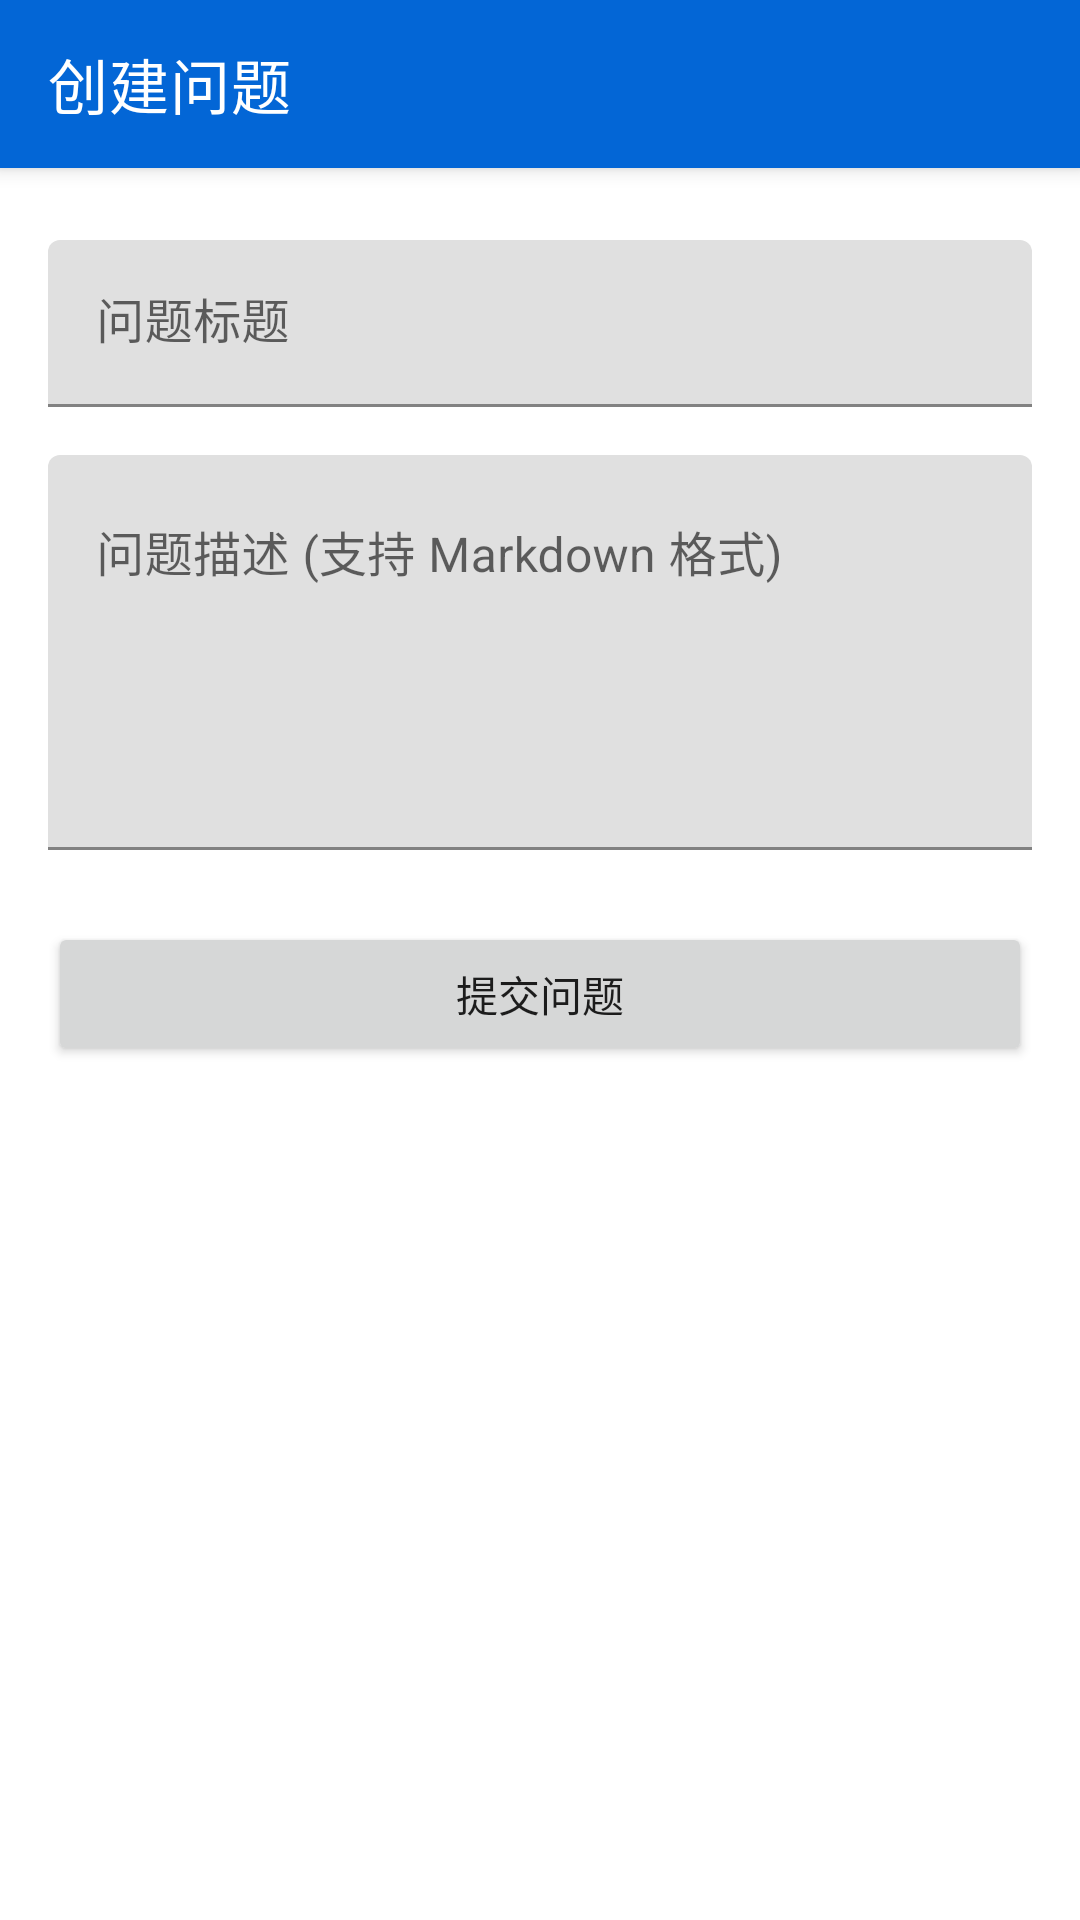

The Android layout XML behind this screen, and the referenced resources:
<!-- AndroidManifest.xml: application theme Theme.GitHubDemo -->
<!-- res/layout/fragment_create_issue.xml -->
<?xml version="1.0" encoding="utf-8"?>
<androidx.coordinatorlayout.widget.CoordinatorLayout
    xmlns:android="http://schemas.android.com/apk/res/android"
    xmlns:app="http://schemas.android.com/apk/res-auto"
    xmlns:tools="http://schemas.android.com/tools"
    android:layout_width="match_parent"
    android:layout_height="match_parent"
    tools:context=".ui.repository.CreateIssueFragment">

    <com.google.android.material.appbar.AppBarLayout
        android:layout_width="match_parent"
        android:layout_height="wrap_content"
        android:theme="@style/ThemeOverlay.MaterialComponents.Dark.ActionBar">

        <androidx.appcompat.widget.Toolbar
            android:id="@+id/toolbar"
            android:layout_width="match_parent"
            android:layout_height="?attr/actionBarSize"
            android:background="?attr/colorPrimary"
            app:popupTheme="@style/ThemeOverlay.MaterialComponents.Light"
            app:title="@string/create_issue"/>

    </com.google.android.material.appbar.AppBarLayout>

    <androidx.core.widget.NestedScrollView
        android:layout_width="match_parent"
        android:layout_height="match_parent"
        app:layout_behavior="@string/appbar_scrolling_view_behavior">

        <LinearLayout
            android:layout_width="match_parent"
            android:layout_height="match_parent"
            android:orientation="vertical"
            android:padding="16dp">

            
            <ProgressBar
                android:id="@+id/progressBar"
                android:layout_width="wrap_content"
                android:layout_height="wrap_content"
                android:visibility="gone" />

            
            <com.google.android.material.textfield.TextInputLayout
                android:id="@+id/titleInputLayout"
                android:layout_width="match_parent"
                android:layout_height="wrap_content"
                android:layout_marginTop="8dp"
                android:hint="@string/issue_title">

                <com.google.android.material.textfield.TextInputEditText
                    android:id="@+id/titleEditText"
                    android:layout_width="match_parent"
                    android:layout_height="wrap_content"
                    android:imeOptions="actionNext"
                    android:inputType="text"
                    android:maxLines="1" />
            </com.google.android.material.textfield.TextInputLayout>

            
            <com.google.android.material.textfield.TextInputLayout
                android:id="@+id/bodyInputLayout"
                android:layout_width="match_parent"
                android:layout_height="0dp"
                android:layout_weight="1"
                android:layout_marginTop="16dp"
                android:hint="@string/issue_description">

                <com.google.android.material.textfield.TextInputEditText
                    android:id="@+id/bodyEditText"
                    android:layout_width="match_parent"
                    android:layout_height="match_parent"
                    android:gravity="top"
                    android:inputType="textMultiLine"
                    android:minLines="5" />
            </com.google.android.material.textfield.TextInputLayout>

            
            <Button
                android:id="@+id/submitButton"
                android:layout_width="match_parent"
                android:layout_height="wrap_content"
                android:layout_marginTop="24dp"
                android:text="@string/submit_issue" />
        </LinearLayout>
    </androidx.core.widget.NestedScrollView>
</androidx.coordinatorlayout.widget.CoordinatorLayout>
<!-- resources referenced by this layout -->
<resources>
  <string name="create_issue">创建问题</string>
  <string name="issue_description">问题描述 (支持 Markdown 格式)</string>
  <string name="issue_title">问题标题</string>
  <string name="submit_issue">提交问题</string>
  <style name="Theme.GitHubDemo" parent="Theme.MaterialComponents.Light.NoActionBar">
          <item name="colorPrimary">@color/github_blue</item>
          <item name="colorPrimaryDark">@color/github_black</item>
          <item name="colorAccent">@color/github_green</item>
          <item name="android:statusBarColor">@color/github_black</item>
          <item name="android:navigationBarColor">@color/github_bg</item>
      </style>
  <color name="github_blue">#0366D6</color>
  <color name="github_black">#24292E</color>
  <color name="github_green">#2EA44F</color>
  <color name="github_bg">#F6F8FA</color>
</resources>
